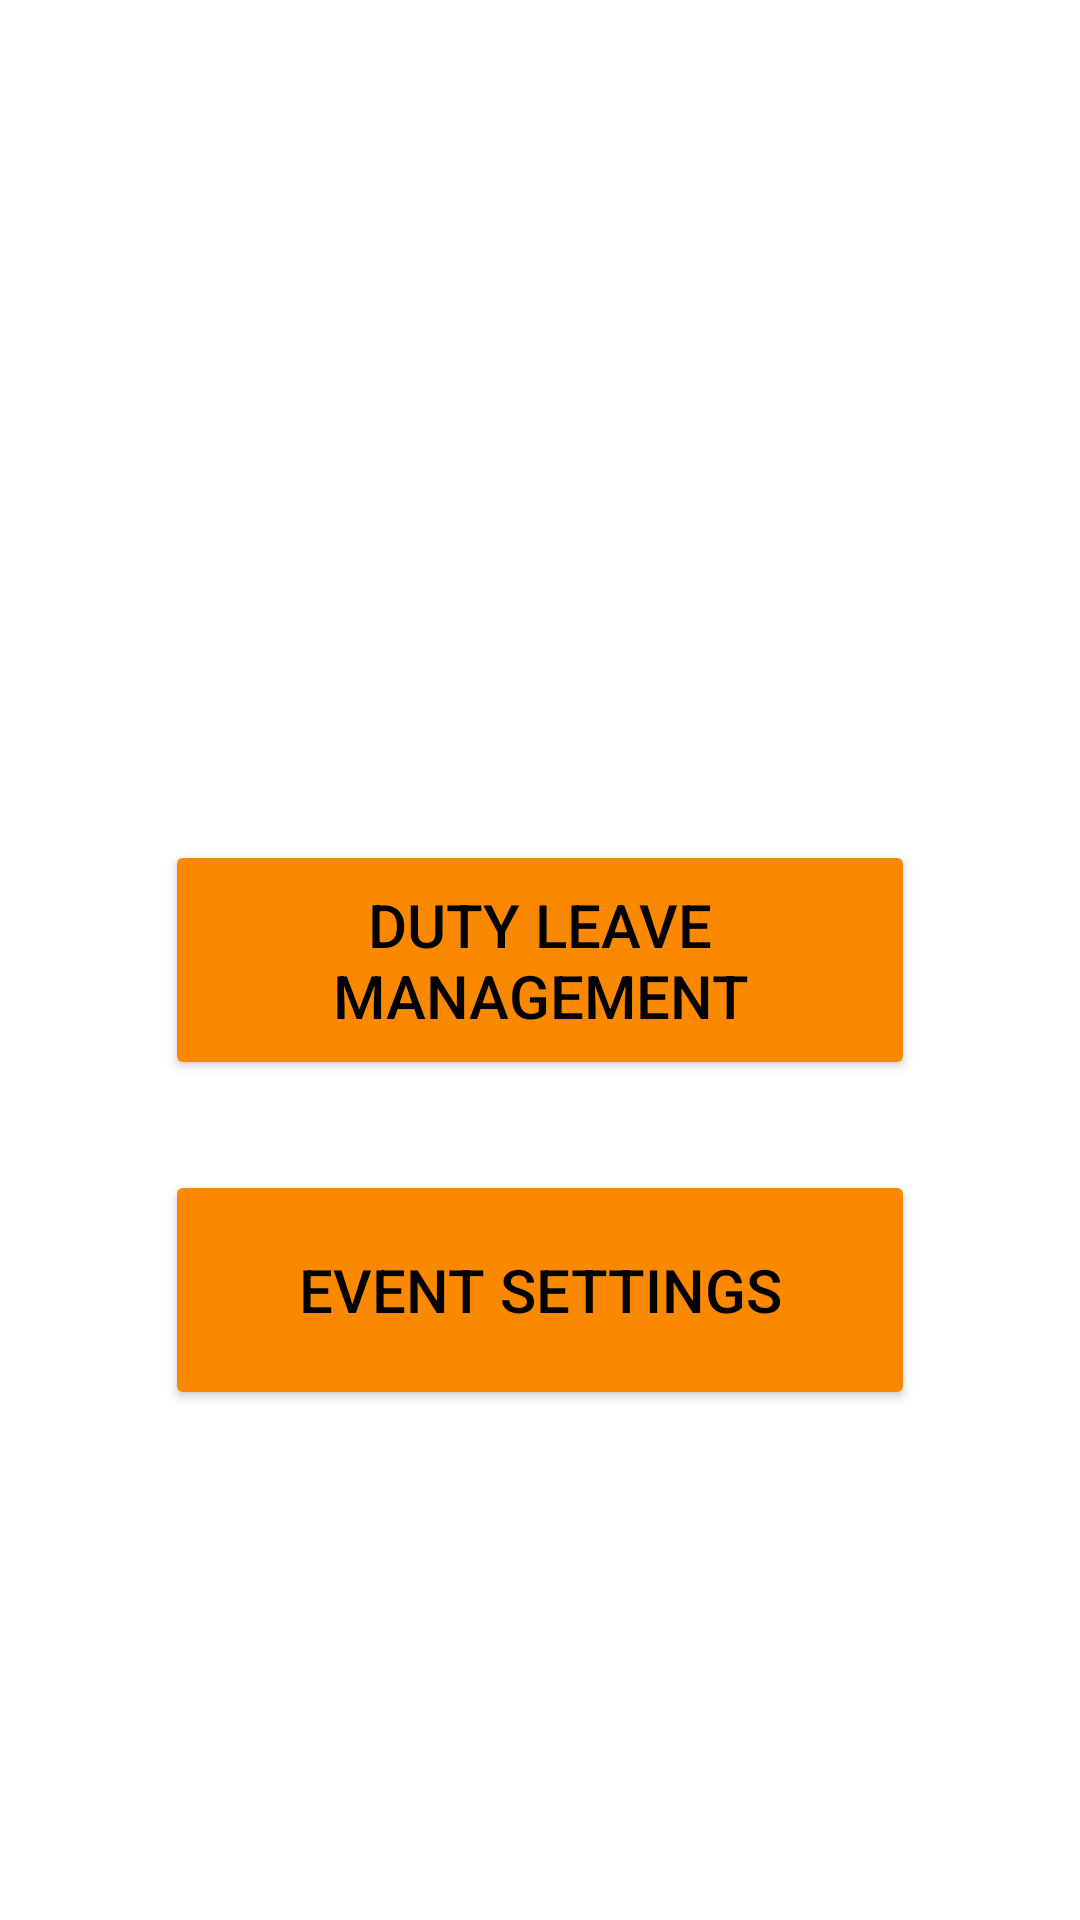

Reconstruct the res/layout file that produces this screen, plus the resources it refers to.
<!-- AndroidManifest.xml: application theme Theme.DutyLeaveManagementApp -->
<!-- res/layout/activity_main7.xml -->
<?xml version="1.0" encoding="utf-8"?>
<RelativeLayout xmlns:android="http://schemas.android.com/apk/res/android"
    xmlns:app="http://schemas.android.com/apk/res-auto"
    xmlns:tools="http://schemas.android.com/tools"
    android:layout_width="match_parent"
    android:layout_height="match_parent"
    android:background="@drawable/splashscreen"
    android:padding="20dp"
    tools:context=".MainActivity2">


    <Button
        android:layout_width="250dp"
        android:id="@+id/adminbtn"
        android:text="DUTY LEAVE MANAGEMENT"
        android:layout_centerVertical="true"
        android:layout_height="80dp"
        android:textColor="@color/black"
        android:textSize="20dp"
        android:layout_centerHorizontal="true"
        android:layout_marginTop="60dp"
        android:backgroundTint="#FA8900"
        android:layout_marginBottom="10dp">

        </Button>
    <Button
        android:layout_width="250dp"
        android:id="@+id/currentevent"
        android:text="EVENT SETTINGS"
        android:layout_centerVertical="true"
        android:layout_height="80dp"
        android:textColor="@color/black"
        android:textSize="20dp"
        android:layout_centerHorizontal="true"
        android:layout_marginTop="20dp"
        android:layout_below="@+id/adminbtn"
        android:backgroundTint="#FA8900"
        android:layout_marginBottom="10dp">

    </Button>





</RelativeLayout>
<!-- resources referenced by this layout -->
<resources>
  <color name="black">#FF000000</color>
  <style name="Theme.DutyLeaveManagementApp" parent="Theme.MaterialComponents.Light.NoActionBar">
          
          <item name="colorPrimary">#FF5722</item>
          <item name="colorPrimaryVariant">@color/purple_700</item>
          <item name="colorOnPrimary">@color/white</item>
          
          <item name="colorSecondary">@color/teal_200</item>
          <item name="colorSecondaryVariant">@color/teal_700</item>
          <item name="colorOnSecondary">@color/white</item>
          
          <item name="android:statusBarColor">#B0CAE1</item>
          
      </style>
  <color name="purple_700">#FF3700B3</color>
  <color name="white">#FFFFFFFF</color>
  <color name="teal_200">#FF03DAC5</color>
  <color name="teal_700">#FF018786</color>
</resources>
